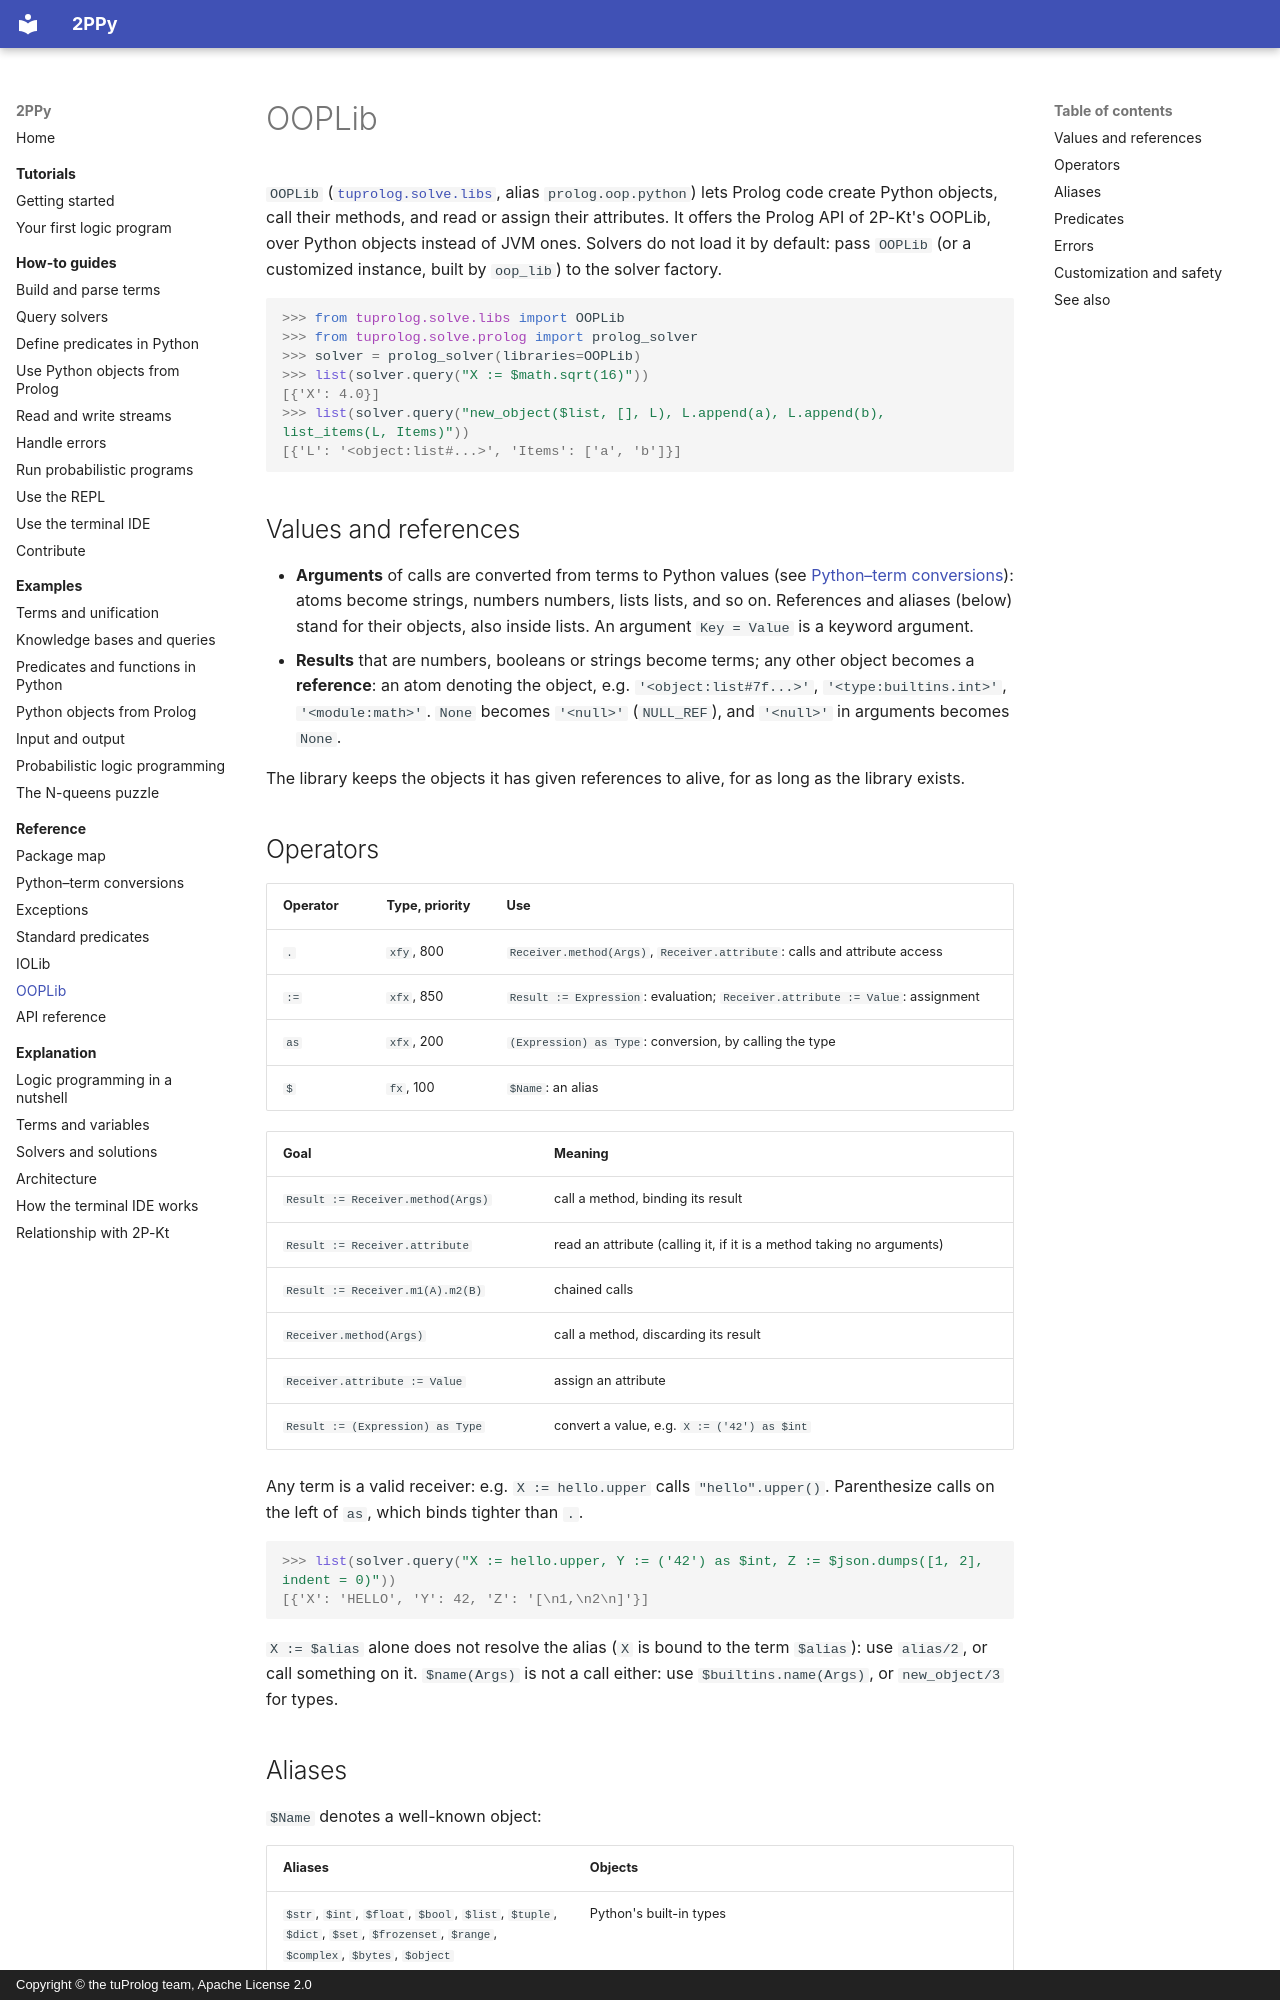

repository: tuProlog/2ppy · page: reference/ooplib/index.html · generator: mkdocs · copyright: Copyright © the tuProlog team, Apache License 2.0

# OOPLib

`OOPLib` ([`tuprolog.solve.libs`](../api/tuprolog/solve/libs.md), alias `prolog.oop.python`) lets
Prolog code create Python objects, call their methods, and read or assign their attributes. It
offers the Prolog API of 2P-Kt's OOPLib, over Python objects instead of JVM ones. Solvers do not
load it by default: pass `OOPLib` (or a customized instance, built by `oop_lib`) to the solver
factory.

```pycon
>>> from tuprolog.solve.libs import OOPLib
>>> from tuprolog.solve.prolog import prolog_solver
>>> solver = prolog_solver(libraries=OOPLib)
>>> list(solver.query("X := $math.sqrt(16)"))
[{'X': 4.0}]
>>> list(solver.query("new_object($list, [], L), L.append(a), L.append(b), list_items(L, Items)"))
[{'L': '<object:list#...>', 'Items': ['a', 'b']}]

```

## Values and references

- **Arguments** of calls are converted from terms to Python values (see
  [Python–term conversions](python-term-conversions.md)): atoms become strings, numbers numbers,
  lists lists, and so on. References and aliases (below) stand for their objects, also inside
  lists. An argument `Key = Value` is a keyword argument.
- **Results** that are numbers, booleans or strings become terms; any other object becomes a
  **reference**: an atom denoting the object, e.g. `'<object:list#7f...>'`,
  `'<type:builtins.int>'`, `'<module:math>'`. `None` becomes `'<null>'` (`NULL_REF`), and
  `'<null>'` in arguments becomes `None`.

The library keeps the objects it has given references to alive, for as long as the library
exists.

## Operators

| Operator | Type, priority | Use |
|---|---|---|
| `.` | `xfy`, 800 | `Receiver.method(Args)`, `Receiver.attribute`: calls and attribute access |
| `:=` | `xfx`, 850 | `Result := Expression`: evaluation; `Receiver.attribute := Value`: assignment |
| `as` | `xfx`, 200 | `(Expression) as Type`: conversion, by calling the type |
| `$` | `fx`, 100 | `$Name`: an alias |

| Goal | Meaning |
|---|---|
| `Result := Receiver.method(Args)` | call a method, binding its result |
| `Result := Receiver.attribute` | read an attribute (calling it, if it is a method taking no arguments) |
| `Result := Receiver.m1(A).m2(B)` | chained calls |
| `Receiver.method(Args)` | call a method, discarding its result |
| `Receiver.attribute := Value` | assign an attribute |
| `Result := (Expression) as Type` | convert a value, e.g. `X := ('42') as $int` |

Any term is a valid receiver: e.g. `X := hello.upper` calls `"hello".upper()`.
Parenthesize calls on the left of `as`, which binds tighter than `.`.

```pycon
>>> list(solver.query("X := hello.upper, Y := ('42') as $int, Z := $json.dumps([1, 2], indent = 0)"))
[{'X': 'HELLO', 'Y': 42, 'Z': '[\n1,\n2\n]'}]

```

`X := $alias` alone does not resolve the alias (`X` is bound to the term `$alias`): use
`alias/2`, or call something on it. `$name(Args)` is not a call either: use
`$builtins.name(Args)`, or `new_object/3` for types.
